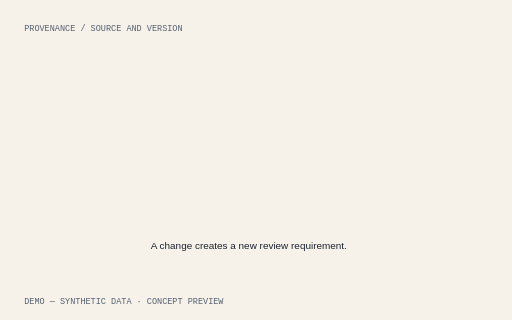
t = 0.00 s
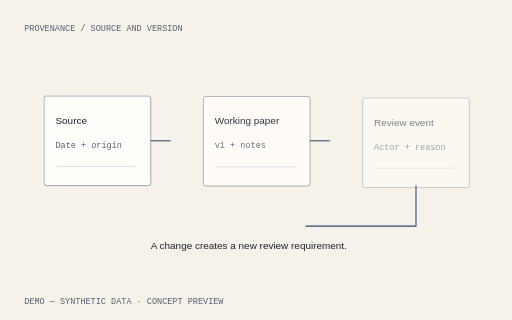
t = 0.90 s
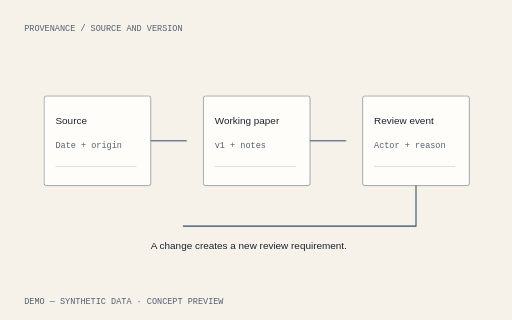
t = 1.80 s
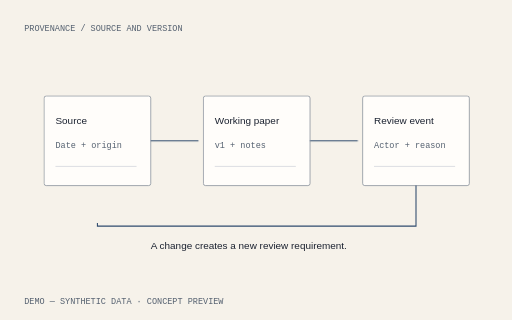
t = 2.70 s
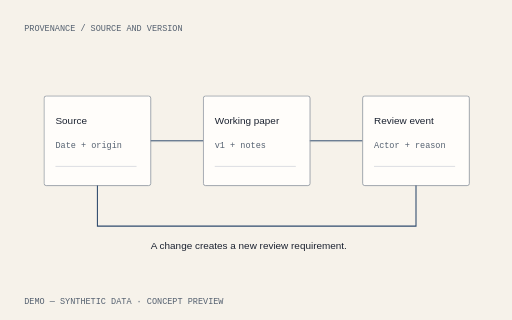
t = 3.60 s

The animated SVG that drew these frames (rendered in a browser with its animation timeline set to each time). Animation: 2 CSS @keyframes rules; one cycle of 3.60 s.

<svg xmlns="http://www.w3.org/2000/svg" viewBox="0 0 720 450" role="img" aria-labelledby="title-technology-provenance"><title id="title-technology-provenance">LossPacket technology provenance motion study</title><style>text{font:14px "IBM Plex Sans",Arial,sans-serif;fill:#1B2230}.mono{font:12px "IBM Plex Mono",monospace;fill:#556170}.rule{fill:none;stroke:#2F4B6E;stroke-width:1;stroke-opacity:.24}.trace{fill:none;stroke:#2F4B6E;stroke-width:1.5;stroke-dasharray:1;animation:trace 3.6s ease-out both}.reveal{animation:reveal .8s ease-out both;animation-delay:var(--d,0s)}@keyframes trace{from{stroke-dashoffset:1}to{stroke-dashoffset:0}}@keyframes reveal{from{opacity:0;transform:translateY(6px)}to{opacity:1;transform:none}}@media(prefers-reduced-motion:reduce){*{animation:none!important}}.paused *{animation-play-state:paused!important}.reduced *{animation:none!important}</style><rect width="720" height="450" fill="#F6F2EA"/><text x="34" y="43" class="mono">PROVENANCE / SOURCE AND VERSION</text><g class="reveal" style="--d:0.0s"><rect x="62" y="135" width="150" height="126" rx="3" fill="#FFFDFA" stroke="#7C8793"/><text x="78" y="174">Source</text><text x="78" y="208" class="mono">Date + origin</text><path d="M78 234h114" class="rule"/></g><path d="M212 198h74" class="trace" pathLength="1"/><g class="reveal" style="--d:0.3s"><rect x="286" y="135" width="150" height="126" rx="3" fill="#FFFDFA" stroke="#7C8793"/><text x="302" y="174">Working paper</text><text x="302" y="208" class="mono">v1 + notes</text><path d="M302 234h114" class="rule"/></g><path d="M436 198h74" class="trace" pathLength="1"/><g class="reveal" style="--d:0.6s"><rect x="510" y="135" width="150" height="126" rx="3" fill="#FFFDFA" stroke="#7C8793"/><text x="526" y="174">Review event</text><text x="526" y="208" class="mono">Actor + reason</text><path d="M526 234h114" class="rule"/></g><path d="M585 261V318H137V261" class="trace" pathLength="1"/><text x="212" y="350">A change creates a new review requirement.</text><text x="34" y="427" class="mono">DEMO — SYNTHETIC DATA · CONCEPT PREVIEW</text></svg>
